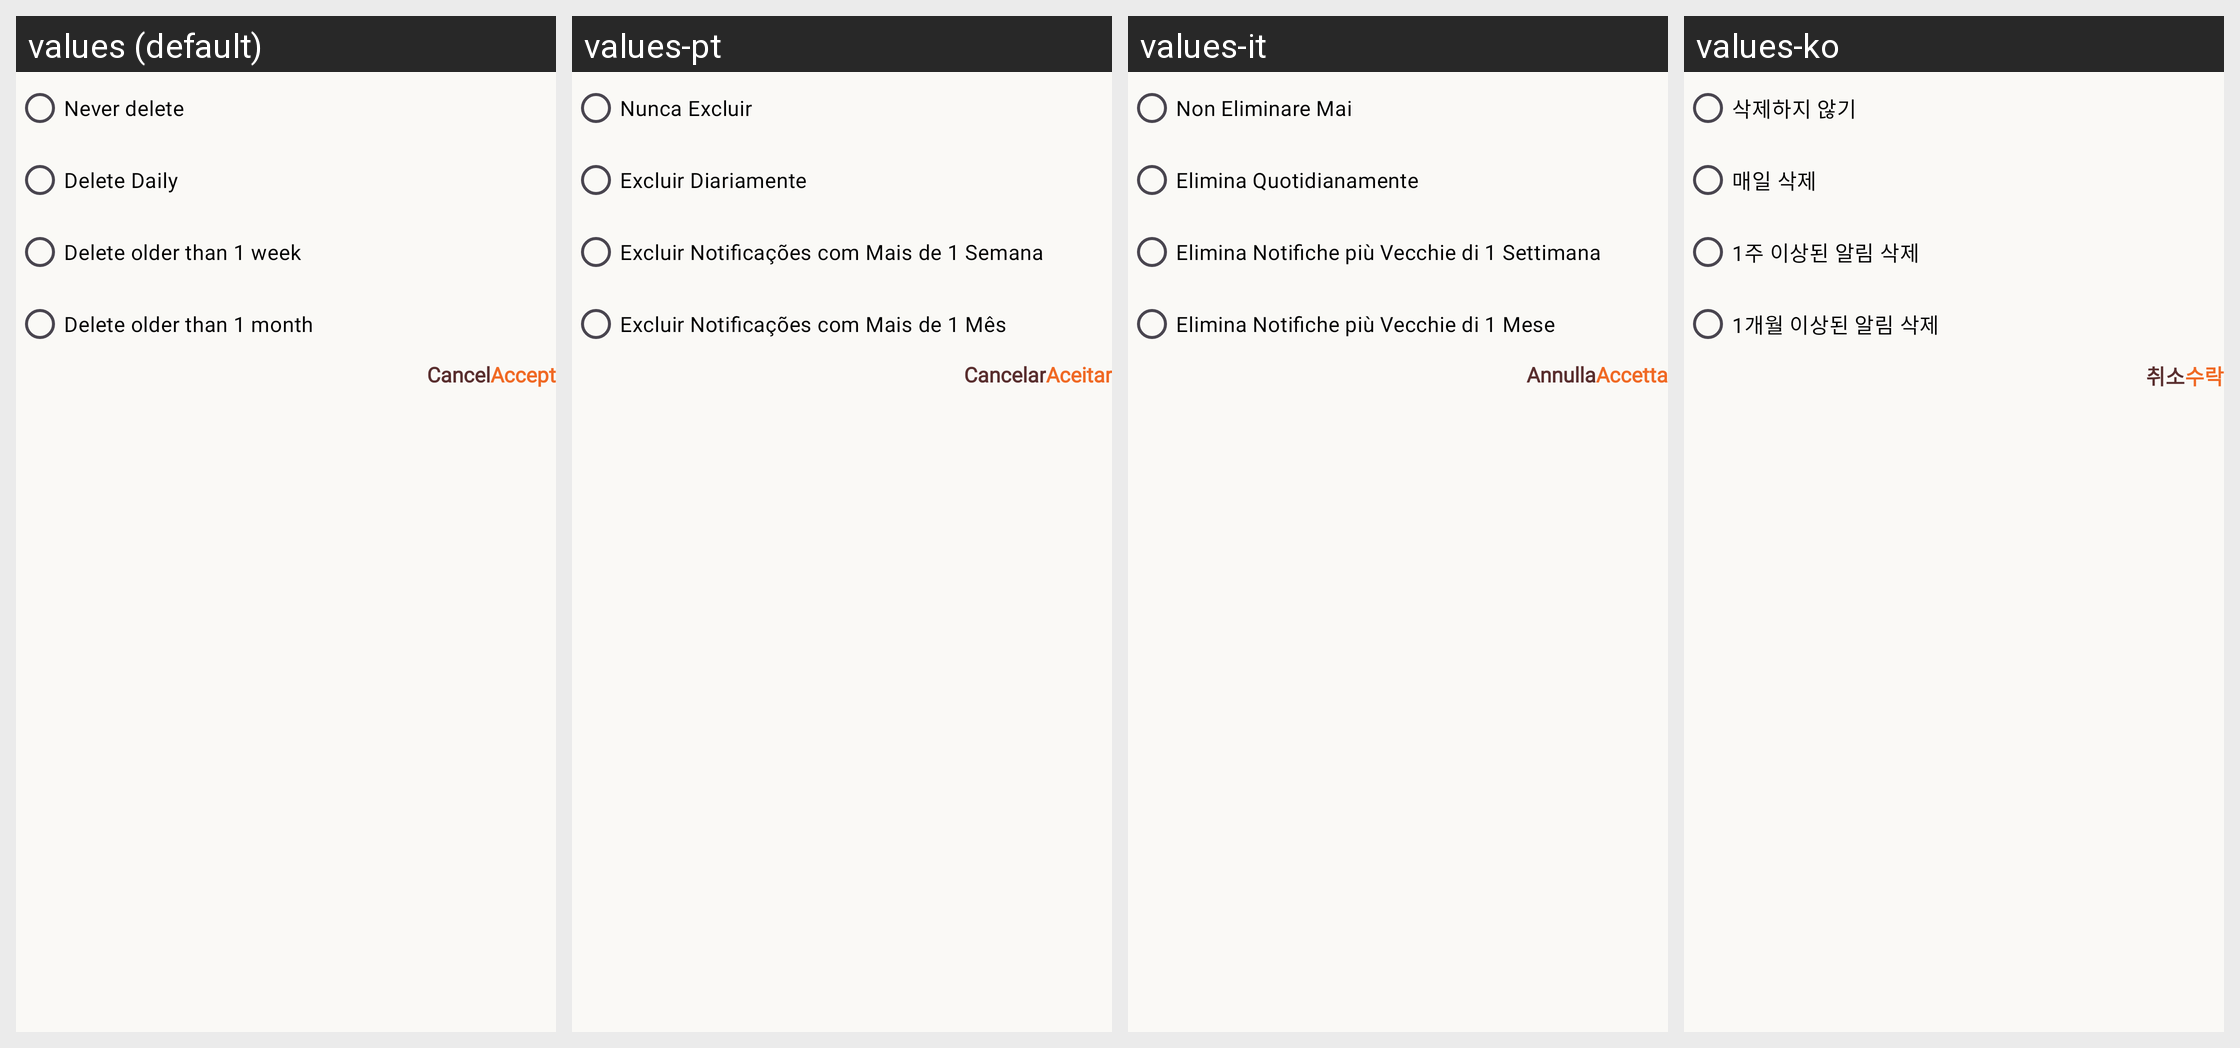

For this localized Android screen grid, give each drawn string resource with its value in every locale shown.
Android screen res/layout/auto_delete_alert_dialog.xml rendered under 4 locales, left to right: values (default), values-pt, values-it, values-ko. Device: Nexus 5 (rendered at 1080×1920; each locale shown at half size, 540×960, under a caption strip naming it); theme Theme.NotificationStore.
Other locales in the repository, not shown: values-fr, values-hi, values-ne.
Strings drawn on this screen, with the default value and each locale's value (text and hints the layout hard-codes, and strings that could not be matched under every locale, appear in the picture but are not listed):

never_delete
  values: Never delete
  values-pt: Nunca Excluir
  values-it: Non Eliminare Mai
  values-ko: 삭제하지 않기

delete_daily
  values: Delete Daily
  values-pt: Excluir Diariamente
  values-it: Elimina Quotidianamente
  values-ko: 매일 삭제

delete_older_than_1_week
  values: Delete older than 1 week
  values-pt: Excluir Notificações com Mais de 1 Semana
  values-it: Elimina Notifiche più Vecchie di 1 Settimana
  values-ko: 1주 이상된 알림 삭제

delete_older_than_1_month
  values: Delete older than 1 month
  values-pt: Excluir Notificações com Mais de 1 Mês
  values-it: Elimina Notifiche più Vecchie di 1 Mese
  values-ko: 1개월 이상된 알림 삭제

accept
  values: Accept
  values-pt: Aceitar
  values-it: Accetta
  values-ko: 수락

cancel
  values: Cancel
  values-pt: Cancelar
  values-it: Annulla
  values-ko: 취소
